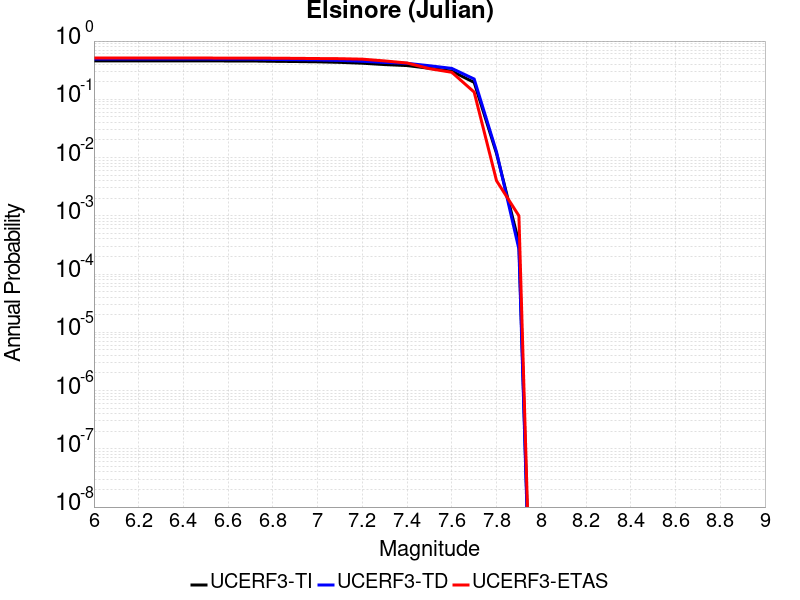

Values plotted in this chart, from the file beside it:
Magnitude, UCERF3-TI Prob, UCERF3-TD Prob, UCERF3-ETAS Prob
6.0, 0.4572, 0.4912, 0.511
6.1, 0.4572, 0.4912, 0.511
6.2, 0.4572, 0.4912, 0.511
6.3, 0.4572, 0.4912, 0.511
6.4, 0.4572, 0.4912, 0.511
6.5, 0.4572, 0.4912, 0.511
6.6, 0.4555, 0.4895, 0.51
6.7, 0.4555, 0.4895, 0.51
6.8, 0.4496, 0.4834, 0.508
6.9, 0.4455, 0.4794, 0.505
7.0, 0.4402, 0.4741, 0.501
7.1, 0.431, 0.4649, 0.498
7.2, 0.4166, 0.4505, 0.489
7.3, 0.3947, 0.4292, 0.456
7.4, 0.3794, 0.4149, 0.42
7.5, 0.3409, 0.3771, 0.336
7.6, 0.3044, 0.3394, 0.291
7.7, 0.1949, 0.223, 0.133
7.8, 0.01172, 0.01248, 0.004
7.9, 3.4832672E-4, 2.6827896E-4, 0.001
